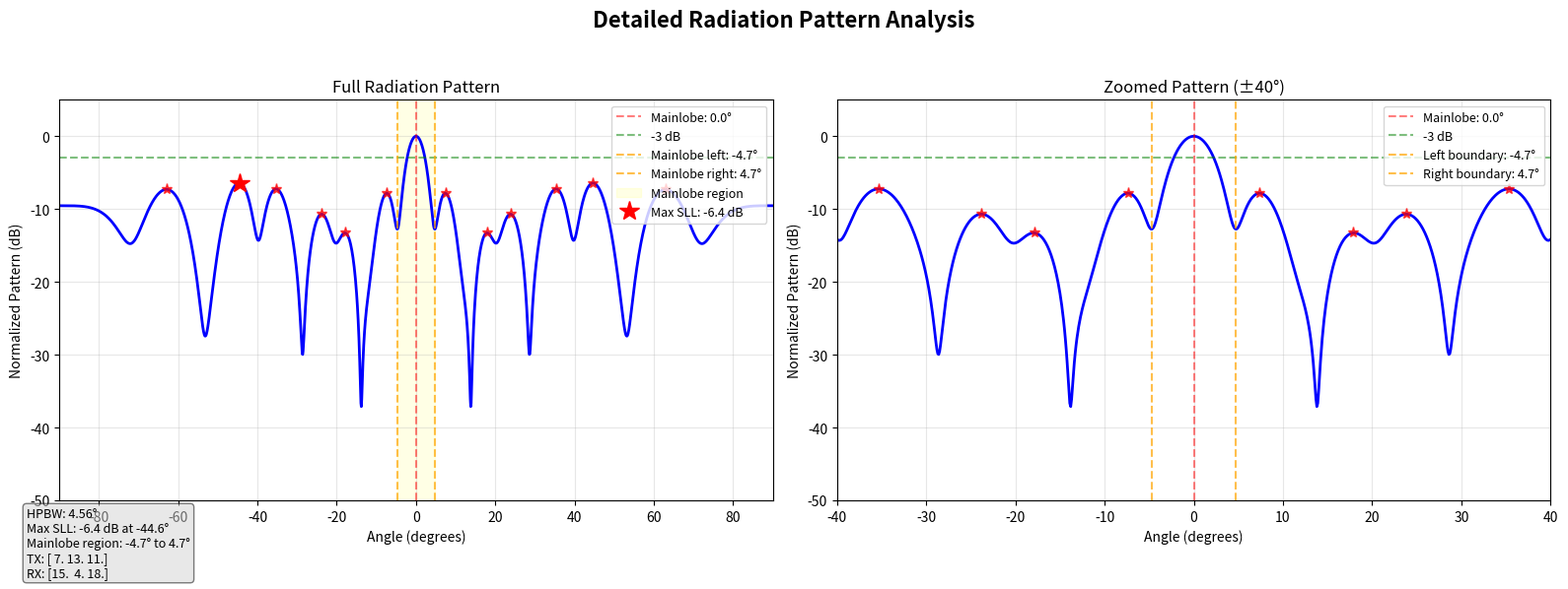
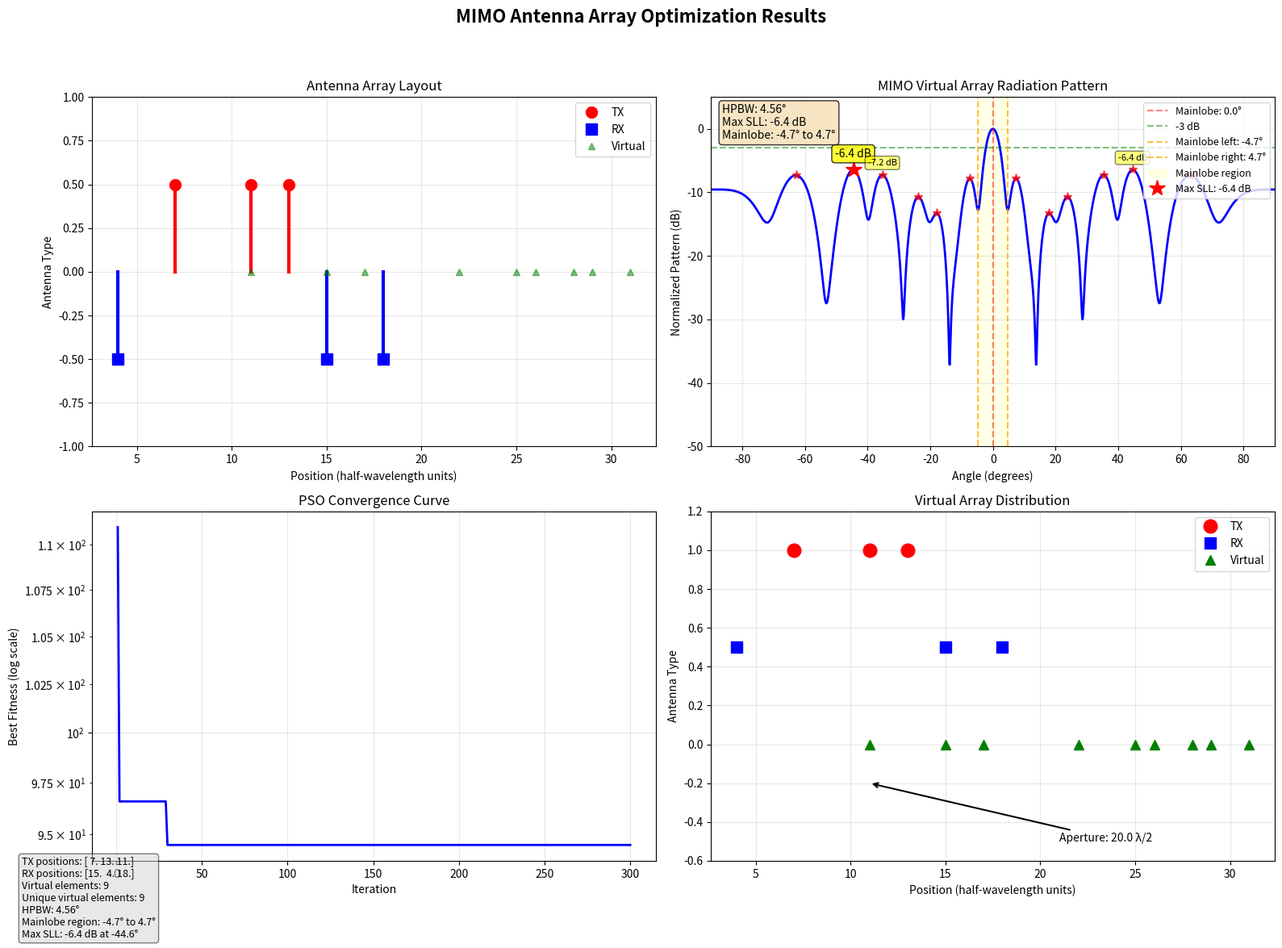

Generate these figures, in order, with matplotlib:
import numpy as np
import matplotlib.pyplot as plt
import random
import time
import os
from scipy.signal import find_peaks

class MIMOAntennaArray:
    def __init__(self, num_tx=3, num_rx=4, virtual_aperture=20, target_hpbw=4.0):
        """
        Initialize MIMO antenna array parameters
        
        Parameters:
        num_tx: Number of transmit antennas
        num_rx: Number of receive antennas
        virtual_aperture: Virtual aperture (in half-wavelength units)
        target_hpbw: Target half-power beamwidth (degrees)
        """
        self.num_tx = num_tx
        self.num_rx = num_rx
        self.virtual_aperture = virtual_aperture
        self.target_hpbw = target_hpbw
        self.wavelength = 1.0  # Normalized wavelength
        self.half_wavelength = 0.5  # Half wavelength
        
    def calculate_virtual_array(self, tx_positions, rx_positions):
        """
        Calculate MIMO virtual array positions
        
        Parameters:
        tx_positions: Transmit antenna positions (half-wavelength units)
        rx_positions: Receive antenna positions (half-wavelength units)
        
        Returns:
        virtual_positions: Virtual array positions
        """
        virtual_positions = []
        for tx_pos in tx_positions:
            for rx_pos in rx_positions:
                virtual_pos = tx_pos + rx_pos
                virtual_positions.append(virtual_pos)
        return np.sort(np.array(virtual_positions))
    
    def check_constraints(self, tx_positions, rx_positions):
        """
        Check all constraints
        
        Returns:
        violation_score: Constraint violation penalty score
        """
        violation_score = 0
        
        # 1. Check transmit antennas don't overlap
        if len(set(tx_positions)) != len(tx_positions):
            violation_score += 100
        
        # 2. Check virtual antennas don't overlap
        virtual_positions = self.calculate_virtual_array(tx_positions, rx_positions)
        if len(set(virtual_positions)) != len(virtual_positions):
            violation_score += 100
        
        # 3. Check virtual aperture constraint
        if len(virtual_positions) > 0:
            virtual_aperture_actual = virtual_positions[-1] - virtual_positions[0]
            aperture_error = abs(virtual_aperture_actual - self.virtual_aperture)
            violation_score += aperture_error * 10
        else:
            violation_score += 1000
        
        # 4. Check positions are integer multiples of half wavelength
        for pos in tx_positions:
            if not np.isclose(pos, round(pos)):
                violation_score += 50
        for pos in rx_positions:
            if not np.isclose(pos, round(pos)):
                violation_score += 50
        
        return violation_score
    
    def array_factor(self, virtual_positions, theta_degrees):
        """
        Calculate array pattern
        
        Parameters:
        virtual_positions: Virtual array positions
        theta_degrees: Angle (degrees)
        
        Returns:
        array_factor: Array factor
        """
        theta_rad = np.deg2rad(theta_degrees)
        
        # Convert to wavelength units
        k = 2 * np.pi / self.wavelength
        positions_in_wavelength = virtual_positions * self.half_wavelength
        
        # Calculate array factor
        array_factor = np.zeros_like(theta_degrees, dtype=complex)
        for pos in positions_in_wavelength:
            array_factor += np.exp(1j * k * pos * np.sin(theta_rad))
        
        return np.abs(array_factor)
    
    def calculate_hpbw(self, virtual_positions):
        """
        Calculate half-power beamwidth
        
        Returns:
        hpbw: Half-power beamwidth (degrees)
        mainlobe_angle: Main lobe direction (degrees)
        theta: Angle array
        af_normalized: Normalized array factor
        """
        # Angle range
        theta = np.linspace(-90, 90, 1801)
        
        # Calculate pattern
        af = self.array_factor(virtual_positions, theta)
        af_normalized = af / np.max(af)
        
        # Find main lobe peak
        peak_idx = np.argmax(af_normalized)
        mainlobe_angle = theta[peak_idx]
        
        # Find -3dB points (half-power points)
        half_power = 1 / np.sqrt(2)  # Approximately 0.707
        
        # Search left
        left_idx = peak_idx
        while left_idx > 0 and af_normalized[left_idx] > half_power:
            left_idx -= 1
        
        # Search right
        right_idx = peak_idx
        while right_idx < len(theta) - 1 and af_normalized[right_idx] > half_power:
            right_idx += 1
        
        # Linear interpolation for more accurate -3dB points
        if left_idx > 0 and left_idx < len(theta) - 1:
            theta_left = np.interp(half_power, 
                                  [af_normalized[left_idx], af_normalized[left_idx + 1]],
                                  [theta[left_idx], theta[left_idx + 1]])
        else:
            theta_left = theta[left_idx]
        
        if right_idx > 0 and right_idx < len(theta) - 1:
            theta_right = np.interp(half_power,
                                   [af_normalized[right_idx - 1], af_normalized[right_idx]],
                                   [theta[right_idx - 1], theta[right_idx]])
        else:
            theta_right = theta[right_idx]
        
        hpbw = theta_right - theta_left
        
        return hpbw, mainlobe_angle, theta, af_normalized
    
    def find_mainlobe_region(self, theta, af_db):
        """
        Find main lobe region by locating the first minima on both sides of the main lobe peak
        
        Parameters:
        theta: Angle array (degrees)
        af_db: Array factor in dB
        
        Returns:
        left_boundary: Index of left boundary
        right_boundary: Index of right boundary
        left_min_angle: Angle of left minimum
        right_min_angle: Angle of right minimum
        """
        # Find main lobe peak
        peak_idx = np.argmax(af_db)
        
        # Initialize boundaries
        left_boundary = 0
        right_boundary = len(theta) - 1
        
        # Find first minimum to the left of the peak
        for i in range(peak_idx, 0, -1):
            # Check if we're at the left edge
            if i == 0:
                left_boundary = 0
                break
            
            # Check if current point is a local minimum
            # A point is considered a minimum if it's lower than its neighbors
            if i > 0 and i < len(theta) - 1:
                if af_db[i] < af_db[i-1] and af_db[i] < af_db[i+1]:
                    left_boundary = i
                    break
        
        # Find first minimum to the right of the peak
        for i in range(peak_idx, len(theta)-1):
            # Check if we're at the right edge
            if i == len(theta) - 1:
                right_boundary = len(theta) - 1
                break
            
            # Check if current point is a local minimum
            if i > 0 and i < len(theta) - 1:
                if af_db[i] < af_db[i-1] and af_db[i] < af_db[i+1]:
                    right_boundary = i
                    break
        
        left_min_angle = theta[left_boundary]
        right_min_angle = theta[right_boundary]
        
        return left_boundary, right_boundary, left_min_angle, right_min_angle
    
    def calculate_sll(self, virtual_positions):
        """
        Calculate sidelobe level (SLL) - the highest level outside the main lobe
        
        Returns:
        max_sll: Maximum sidelobe level (dB)
        sll_angle: Angle of maximum sidelobe (degrees)
        sll_value: Maximum sidelobe value (dB)
        theta: Angle array
        af_db: Array factor in dB
        left_min_angle: Angle of left main lobe boundary
        right_min_angle: Angle of right main lobe boundary
        """
        # Angle range
        theta = np.linspace(-90, 90, 1801)
        
        # Calculate pattern
        af = self.array_factor(virtual_positions, theta)
        af_normalized = af / np.max(af)
        af_db = 20 * np.log10(af_normalized + 1e-10)
        
        # Find main lobe region using first minima method
        left_boundary, right_boundary, left_min_angle, right_min_angle = self.find_mainlobe_region(theta, af_db)
        
        # Create main lobe region mask
        mainlobe_region = np.zeros(len(theta), dtype=bool)
        mainlobe_region[left_boundary:right_boundary+1] = True
        
        # Find maximum in sidelobe region (outside main lobe)
        sidelobe_mask = ~mainlobe_region
        
        if np.any(sidelobe_mask):
            # Find maximum in sidelobe region
            max_sll_idx = np.argmax(af_db[sidelobe_mask])
            
            # Convert index back to full array
            full_indices = np.where(sidelobe_mask)[0]
            sll_idx = full_indices[max_sll_idx]
            
            max_sll = af_db[sll_idx]
            sll_angle = theta[sll_idx]
            sll_value = max_sll
        else:
            max_sll = -np.inf
            sll_angle = 0.0
            sll_value = -np.inf
        
        return max_sll, sll_angle, sll_value, theta, af_db, left_min_angle, right_min_angle
    
    def calculate_all_sidelobes(self, virtual_positions, threshold_db=-30, min_separation=5.0):
        """
        Calculate all sidelobes above a threshold
        
        Parameters:
        virtual_positions: Virtual array positions
        threshold_db: Threshold for sidelobe detection (dB)
        min_separation: Minimum angular separation between sidelobes (degrees)
        
        Returns:
        sll_angles: Angles of sidelobes (degrees)
        sll_values: Sidelobe values (dB)
        """
        theta = np.linspace(-90, 90, 1801)
        af = self.array_factor(virtual_positions, theta)
        af_normalized = af / np.max(af)
        af_db = 20 * np.log10(af_normalized + 1e-10)
        
        # Find main lobe region
        left_boundary, right_boundary, left_min_angle, right_min_angle = self.find_mainlobe_region(theta, af_db)
        
        # Create main lobe region mask
        mainlobe_region = np.zeros(len(theta), dtype=bool)
        mainlobe_region[left_boundary:right_boundary+1] = True
        
        # Find all peaks above threshold
        peaks, properties = find_peaks(af_db, height=threshold_db, distance=int(min_separation/0.1))
        
        # Filter peaks outside main lobe region
        sidelobe_peaks = [p for p in peaks if not mainlobe_region[p]]
        
        if len(sidelobe_peaks) > 0:
            sll_angles = theta[sidelobe_peaks]
            sll_values = af_db[sidelobe_peaks]
        else:
            sll_angles = np.array([])
            sll_values = np.array([])
        
        return sll_angles, sll_values

class PSOOptimizer:
    def __init__(self, antenna_array, num_particles=50, max_iter=200):
        """
        Initialize PSO optimizer
        
        Parameters:
        antenna_array: MIMOAntennaArray instance
        num_particles: Number of particles
        max_iter: Maximum iterations
        """
        self.antenna_array = antenna_array
        self.num_particles = num_particles
        self.max_iter = max_iter
        
        # Optimization variable dimension: 3 TX positions + 4 RX positions
        self.dim = antenna_array.num_tx + antenna_array.num_rx
        
        # PSO parameters
        self.w = 0.9  # Inertia weight
        self.c1 = 2.0  # Cognitive coefficient
        self.c2 = 2.0  # Social coefficient
        
        # Position and velocity ranges
        self.pos_min = 0
        self.pos_max = antenna_array.virtual_aperture
        
        # Initialize particles
        self.positions = None
        self.velocities = None
        self.pbest_positions = None
        self.pbest_scores = None
        self.gbest_position = None
        self.gbest_score = float('inf')
        
    def initialize_particles(self):
        """Initialize particle swarm"""
        self.positions = np.random.uniform(self.pos_min, self.pos_max, 
                                          (self.num_particles, self.dim))
        
        # Ensure positions are integers (integer multiples of half-wavelength)
        self.positions = np.round(self.positions)
        
        # Ensure transmit antennas don't overlap
        for i in range(self.num_particles):
            tx_pos = self.positions[i, :self.antenna_array.num_tx]
            while len(set(tx_pos)) != len(tx_pos):
                tx_pos = np.random.permutation(np.arange(self.pos_max + 1))[:self.antenna_array.num_tx]
            self.positions[i, :self.antenna_array.num_tx] = np.sort(tx_pos)
        
        self.velocities = np.random.uniform(-1, 1, (self.num_particles, self.dim))
        self.pbest_positions = self.positions.copy()
        self.pbest_scores = np.full(self.num_particles, float('inf'))
    
    def fitness_function(self, particle_position):
        """
        Fitness function with sidelobe level optimization
        
        Returns:
        fitness: Fitness value (lower is better)
        """
        # Separate transmit and receive antenna positions
        tx_positions = particle_position[:self.antenna_array.num_tx]
        rx_positions = particle_position[self.antenna_array.num_rx:]
        
        # Check constraints
        violation_score = self.antenna_array.check_constraints(tx_positions, rx_positions)
        if violation_score > 0:
            return violation_score + 1000
        
        # Calculate virtual array
        virtual_positions = self.antenna_array.calculate_virtual_array(tx_positions, rx_positions)
        
        if len(virtual_positions) == 0:
            return float('inf')
        
        # Calculate HPBW
        hpbw, mainlobe_angle, theta, af = self.antenna_array.calculate_hpbw(virtual_positions)
        
        # Calculate SLL
        max_sll, _, _, _, _, _, _ = self.antenna_array.calculate_sll(virtual_positions)
        
        # Main fitness: difference between HPBW and target
        hpbw_error = abs(hpbw - self.antenna_array.target_hpbw)
        
        # Additional penalty: encourage main lobe at 0 degrees
        mainlobe_error = abs(mainlobe_angle)
        
        # SLL optimization: we want to minimize sidelobe level (make it more negative)
        sll_penalty = 0
        if max_sll > -np.inf:
            # We want SLL to be as low as possible (more negative)
            # So we penalize high SLL values
            sll_penalty = max(0, max_sll + 25)  # Target: SLL < -25dB
        
        # Total fitness with weights
        fitness = hpbw_error * 3 + mainlobe_error + sll_penalty * 5 + violation_score
        
        return fitness
    
    def optimize(self):
        """Execute PSO optimization"""
        self.initialize_particles()
        
        convergence_history = []
        best_history = []
        
        print("Starting PSO optimization with sidelobe minimization...")
        start_time = time.time()
        
        for iteration in range(self.max_iter):
            # Update inertia weight (linear decrease)
            self.w = 0.9 - 0.5 * (iteration / self.max_iter)
            
            for i in range(self.num_particles):
                # Calculate current fitness
                current_fitness = self.fitness_function(self.positions[i])
                
                # Update personal best
                if current_fitness < self.pbest_scores[i]:
                    self.pbest_scores[i] = current_fitness
                    self.pbest_positions[i] = self.positions[i].copy()
                
                # Update global best
                if current_fitness < self.gbest_score:
                    self.gbest_score = current_fitness
                    self.gbest_position = self.positions[i].copy()
            
            # Record history
            convergence_history.append(np.mean(self.pbest_scores))
            best_history.append(self.gbest_score)
            
            # Update velocities and positions
            for i in range(self.num_particles):
                r1 = np.random.rand(self.dim)
                r2 = np.random.rand(self.dim)
                
                # Velocity update
                cognitive = self.c1 * r1 * (self.pbest_positions[i] - self.positions[i])
                social = self.c2 * r2 * (self.gbest_position - self.positions[i])
                self.velocities[i] = self.w * self.velocities[i] + cognitive + social
                
                # Limit velocity
                self.velocities[i] = np.clip(self.velocities[i], -2, 2)
                
                # Position update
                self.positions[i] += self.velocities[i]
                
                # Ensure positions are integers
                self.positions[i] = np.round(self.positions[i])
                
                # Ensure positions are within range
                self.positions[i] = np.clip(self.positions[i], self.pos_min, self.pos_max)
                
                # Ensure transmit antennas don't overlap
                tx_pos = self.positions[i, :self.antenna_array.num_tx]
                if len(set(tx_pos)) != len(tx_pos):
                    # If overlapping, regenerate
                    tx_pos = np.random.permutation(np.arange(self.pos_max + 1))[:self.antenna_array.num_tx]
                    self.positions[i, :self.antenna_array.num_tx] = np.sort(tx_pos)
            
            # Print progress
            if (iteration + 1) % 20 == 0:
                print(f"Iteration {iteration + 1}/{self.max_iter}, Best Fitness: {self.gbest_score:.4f}")
        
        end_time = time.time()
        print(f"\nOptimization completed in {end_time - start_time:.2f} seconds")
        print(f"Best fitness: {self.gbest_score:.4f}")
        
        return convergence_history, best_history
    
    def get_best_solution(self):
        """Get the best solution"""
        if self.gbest_position is None:
            return None, None, None
        
        tx_positions = self.gbest_position[:self.antenna_array.num_tx]
        rx_positions = self.gbest_position[self.antenna_array.num_rx:]
        virtual_positions = self.antenna_array.calculate_virtual_array(tx_positions, rx_positions)
        
        return tx_positions, rx_positions, virtual_positions

def plot_and_save_results(tx_positions, rx_positions, virtual_positions, antenna_array, best_history, filename="antenna_optimization_results.png"):
    """Plot and save results as image"""
    fig, axes = plt.subplots(2, 2, figsize=(16, 12))
    
    # 1. Antenna layout
    ax1 = axes[0, 0]
    
    # Plot transmit antennas
    for i, pos in enumerate(tx_positions):
        ax1.plot([pos, pos], [0, 0.5], 'r-', linewidth=3)
        ax1.plot(pos, 0.5, 'ro', markersize=10, label='TX' if i == 0 else "")
    
    # Plot receive antennas
    for i, pos in enumerate(rx_positions):
        ax1.plot([pos, pos], [0, -0.5], 'b-', linewidth=3)
        ax1.plot(pos, -0.5, 'bs', markersize=10, label='RX' if i == 0 else "")
    
    # Plot virtual antennas
    for i, pos in enumerate(virtual_positions):
        ax1.plot(pos, 0, 'g^', markersize=6, alpha=0.5, label='Virtual' if i == 0 else "")
    
    ax1.set_xlabel('Position (half-wavelength units)')
    ax1.set_ylabel('Antenna Type')
    ax1.set_title('Antenna Array Layout')
    ax1.legend()
    ax1.grid(True, alpha=0.3)
    ax1.set_ylim([-1, 1])
    
    # 2. Radiation pattern
    ax2 = axes[0, 1]
    theta = np.linspace(-90, 90, 1801)
    af = antenna_array.array_factor(virtual_positions, theta)
    af_normalized = af / np.max(af)
    af_db = 20 * np.log10(af_normalized + 1e-10)
    
    ax2.plot(theta, af_db, 'b-', linewidth=2)
    ax2.set_xlabel('Angle (degrees)')
    ax2.set_ylabel('Normalized Pattern (dB)')
    ax2.set_title('MIMO Virtual Array Radiation Pattern')
    ax2.grid(True, alpha=0.3)
    ax2.set_xlim([-90, 90])
    ax2.set_ylim([-50, 5])
    
    # Calculate HPBW and SLL
    hpbw, mainlobe_angle, _, _ = antenna_array.calculate_hpbw(virtual_positions)
    max_sll, sll_angle, sll_value, _, _, left_min_angle, right_min_angle = antenna_array.calculate_sll(virtual_positions)
    
    # Mark HPBW
    ax2.axvline(x=mainlobe_angle, color='r', linestyle='--', alpha=0.5, label=f'Mainlobe: {mainlobe_angle:.1f}°')
    ax2.axhline(y=-3, color='g', linestyle='--', alpha=0.5, label='-3 dB')
    
    # Mark main lobe boundaries (first minima)
    ax2.axvline(x=left_min_angle, color='orange', linestyle='--', alpha=0.7, linewidth=1.5, label=f'Mainlobe left: {left_min_angle:.1f}°')
    ax2.axvline(x=right_min_angle, color='orange', linestyle='--', alpha=0.7, linewidth=1.5, label=f'Mainlobe right: {right_min_angle:.1f}°')
    
    # Shade the main lobe region
    ax2.axvspan(left_min_angle, right_min_angle, alpha=0.1, color='yellow', label='Mainlobe region')
    
    # Also get all sidelobe peaks for display
    sll_angles, sll_values = antenna_array.calculate_all_sidelobes(virtual_positions)
    
    if not np.isinf(max_sll):
        # Mark the maximum sidelobe
        ax2.plot(sll_angle, sll_value, 'r*', markersize=15, label=f'Max SLL: {max_sll:.1f} dB')
        ax2.text(sll_angle, sll_value + 2, f'{sll_value:.1f} dB', 
                ha='center', fontsize=10, bbox=dict(boxstyle='round', facecolor='yellow', alpha=0.8))
        
        # Also mark other sidelobe peaks
        if len(sll_angles) > 0:
            ax2.plot(sll_angles, sll_values, 'r*', markersize=8, alpha=0.7)
            # Annotate the 3 highest sidelobe peaks
            if len(sll_values) > 0:
                sorted_indices = np.argsort(sll_values)[-3:][::-1]
                for i, idx in enumerate(sorted_indices):
                    if i < 3 and sll_angles[idx] != sll_angle:  # Don't annotate the same point twice
                        ax2.text(sll_angles[idx], sll_values[idx] + 1.5, f'{sll_values[idx]:.1f} dB', 
                                ha='center', fontsize=8, bbox=dict(boxstyle='round', facecolor='yellow', alpha=0.5))
    
    ax2.legend(loc='upper right', fontsize=9)
    
    # Add HPBW and SLL annotation
    ax2.text(0.02, 0.98, f'HPBW: {hpbw:.2f}°\nMax SLL: {max_sll:.1f} dB\nMainlobe: {left_min_angle:.1f}° to {right_min_angle:.1f}°', 
             transform=ax2.transAxes, verticalalignment='top',
             bbox=dict(boxstyle='round', facecolor='wheat', alpha=0.8))
    
    # 3. Convergence curve
    ax3 = axes[1, 0]
    if best_history is not None and len(best_history) > 0:
        iterations = np.arange(1, len(best_history) + 1)
        ax3.semilogy(iterations, best_history, 'b-', linewidth=2)
        ax3.set_xlabel('Iteration')
        ax3.set_ylabel('Best Fitness (log scale)')
        ax3.set_title('PSO Convergence Curve')
        ax3.grid(True, alpha=0.3)
    else:
        ax3.text(0.5, 0.5, 'No convergence data', 
                horizontalalignment='center', verticalalignment='center',
                transform=ax3.transAxes)
        ax3.set_title('PSO Convergence Curve')
    
    # 4. Virtual array distribution
    ax4 = axes[1, 1]
    
    # Plot transmit and receive antenna positions
    for i, pos in enumerate(tx_positions):
        ax4.plot(pos, 1, 'ro', markersize=12, label='TX' if i == 0 else "")
    
    for i, pos in enumerate(rx_positions):
        ax4.plot(pos, 0.5, 'bs', markersize=10, label='RX' if i == 0 else "")
    
    # Plot virtual antenna positions
    for i, pos in enumerate(virtual_positions):
        ax4.plot(pos, 0, 'g^', markersize=8, label='Virtual' if i == 0 else "")
    
    # Mark aperture
    if len(virtual_positions) > 0:
        aperture = virtual_positions[-1] - virtual_positions[0]
        ax4.annotate(f'Aperture: {aperture:.1f} λ/2', 
                    xy=(virtual_positions[0], -0.2),
                    xytext=(virtual_positions[0] + aperture/2, -0.5),
                    arrowprops=dict(arrowstyle='->', lw=1.5),
                    fontsize=10)
    
    ax4.set_xlabel('Position (half-wavelength units)')
    ax4.set_ylabel('Antenna Type')
    ax4.set_title('Virtual Array Distribution')
    ax4.legend(loc='upper right')
    ax4.grid(True, alpha=0.3)
    ax4.set_ylim([-0.6, 1.2])
    
    # Add information text
    info_text = f"TX positions: {tx_positions}\nRX positions: {rx_positions}\n"
    info_text += f"Virtual elements: {len(virtual_positions)}\n"
    info_text += f"Unique virtual elements: {len(set(virtual_positions))}\n"
    info_text += f"HPBW: {hpbw:.2f}°\n"
    info_text += f"Mainlobe region: {left_min_angle:.1f}° to {right_min_angle:.1f}°\n"
    info_text += f"Max SLL: {max_sll:.1f} dB at {sll_angle:.1f}°"
    
    plt.figtext(0.02, 0.02, info_text, fontsize=9, 
                bbox=dict(boxstyle='round', facecolor='lightgray', alpha=0.5))
    
    plt.suptitle('MIMO Antenna Array Optimization Results', fontsize=16, fontweight='bold')
    plt.tight_layout(rect=[0, 0.05, 1, 0.95])
    
    # Save the figure
    plt.savefig(filename, dpi=300, bbox_inches='tight')
    print(f"Results saved to {filename}")
    
    # Also save detailed pattern plot
    save_detailed_pattern(tx_positions, rx_positions, virtual_positions, antenna_array, 
                         filename.replace('.png', '_pattern.png'))
    
    plt.show()
    
    return fig

def save_detailed_pattern(tx_positions, rx_positions, virtual_positions, antenna_array, filename="detailed_pattern.png"):
    """Save detailed radiation pattern with focus on sidelobes"""
    fig, (ax1, ax2) = plt.subplots(1, 2, figsize=(16, 6))
    
    # Full pattern
    theta = np.linspace(-90, 90, 1801)
    af = antenna_array.array_factor(virtual_positions, theta)
    af_normalized = af / np.max(af)
    af_db = 20 * np.log10(af_normalized + 1e-10)
    
    ax1.plot(theta, af_db, 'b-', linewidth=2)
    ax1.set_xlabel('Angle (degrees)')
    ax1.set_ylabel('Normalized Pattern (dB)')
    ax1.set_title('Full Radiation Pattern')
    ax1.grid(True, alpha=0.3)
    ax1.set_xlim([-90, 90])
    ax1.set_ylim([-50, 5])
    
    # Calculate HPBW and SLL
    hpbw, mainlobe_angle, _, _ = antenna_array.calculate_hpbw(virtual_positions)
    max_sll, sll_angle, sll_value, _, _, left_min_angle, right_min_angle = antenna_array.calculate_sll(virtual_positions)
    sll_angles, sll_values = antenna_array.calculate_all_sidelobes(virtual_positions)
    
    ax1.axvline(x=mainlobe_angle, color='r', linestyle='--', alpha=0.5, label=f'Mainlobe: {mainlobe_angle:.1f}°')
    ax1.axhline(y=-3, color='g', linestyle='--', alpha=0.5, label='-3 dB')
    
    # Mark main lobe boundaries
    ax1.axvline(x=left_min_angle, color='orange', linestyle='--', alpha=0.7, linewidth=1.5, label=f'Mainlobe left: {left_min_angle:.1f}°')
    ax1.axvline(x=right_min_angle, color='orange', linestyle='--', alpha=0.7, linewidth=1.5, label=f'Mainlobe right: {right_min_angle:.1f}°')
    ax1.axvspan(left_min_angle, right_min_angle, alpha=0.1, color='yellow', label='Mainlobe region')
    
    if not np.isinf(max_sll):
        ax1.plot(sll_angle, sll_value, 'r*', markersize=15, label=f'Max SLL: {max_sll:.1f} dB')
        if len(sll_angles) > 0:
            ax1.plot(sll_angles, sll_values, 'r*', markersize=8, alpha=0.7)
    
    ax1.legend(loc='upper right', fontsize=9)
    
    # Zoomed pattern around main lobe
    zoom_range = 40
    ax2.plot(theta, af_db, 'b-', linewidth=2)
    ax2.set_xlabel('Angle (degrees)')
    ax2.set_ylabel('Normalized Pattern (dB)')
    ax2.set_title(f'Zoomed Pattern (±{zoom_range}°)')
    ax2.grid(True, alpha=0.3)
    ax2.set_xlim([-zoom_range, zoom_range])
    ax2.set_ylim([-50, 5])
    
    ax2.axvline(x=mainlobe_angle, color='r', linestyle='--', alpha=0.5, label=f'Mainlobe: {mainlobe_angle:.1f}°')
    ax2.axhline(y=-3, color='g', linestyle='--', alpha=0.5, label='-3 dB')
    
    # Mark main lobe boundaries if within zoom range
    if np.abs(left_min_angle) <= zoom_range:
        ax2.axvline(x=left_min_angle, color='orange', linestyle='--', alpha=0.7, linewidth=1.5, label=f'Left boundary: {left_min_angle:.1f}°')
    if np.abs(right_min_angle) <= zoom_range:
        ax2.axvline(x=right_min_angle, color='orange', linestyle='--', alpha=0.7, linewidth=1.5, label=f'Right boundary: {right_min_angle:.1f}°')
    
    if not np.isinf(max_sll) and np.abs(sll_angle) <= zoom_range:
        ax2.plot(sll_angle, sll_value, 'r*', markersize=15, label=f'Max SLL: {max_sll:.1f} dB')
    
    # Filter sidelobes within zoom range
    if len(sll_angles) > 0:
        within_range = np.abs(sll_angles) <= zoom_range
        if np.any(within_range):
            ax2.plot(sll_angles[within_range], sll_values[within_range], 'r*', markersize=8, alpha=0.7)
    
    ax2.legend(loc='upper right', fontsize=9)
    
    # Add statistics
    stats_text = f"HPBW: {hpbw:.2f}°\nMax SLL: {max_sll:.1f} dB at {sll_angle:.1f}°\n"
    stats_text += f"Mainlobe region: {left_min_angle:.1f}° to {right_min_angle:.1f}°\n"
    stats_text += f"TX: {tx_positions}\nRX: {rx_positions}"
    
    plt.figtext(0.02, 0.02, stats_text, fontsize=9, 
                bbox=dict(boxstyle='round', facecolor='lightgray', alpha=0.5))
    
    plt.suptitle('Detailed Radiation Pattern Analysis', fontsize=16, fontweight='bold')
    plt.tight_layout(rect=[0, 0.05, 1, 0.95])
    plt.savefig(filename, dpi=300, bbox_inches='tight')
    plt.close()

def main():
    """Main function"""
    # Initialize MIMO antenna array
    mimo_array = MIMOAntennaArray(
        num_tx=3,
        num_rx=4,
        virtual_aperture=20,
        target_hpbw=4.0
    )
    
    # Initialize PSO optimizer
    pso_optimizer = PSOOptimizer(
        antenna_array=mimo_array,
        num_particles=50,
        max_iter=300
    )
    
    # Execute optimization
    print("=" * 60)
    print("MIMO Antenna Array Optimization with Sidelobe Minimization")
    print("=" * 60)
    print(f"Number of TX antennas: {mimo_array.num_tx}")
    print(f"Number of RX antennas: {mimo_array.num_rx}")
    print(f"Virtual aperture: {mimo_array.virtual_aperture} half-wavelengths")
    print(f"Target HPBW: {mimo_array.target_hpbw} degrees")
    print("=" * 60)
    
    convergence_history, best_history = pso_optimizer.optimize()
    
    # Get optimal solution
    tx_positions, rx_positions, virtual_positions = pso_optimizer.get_best_solution()
    
    if tx_positions is not None:
        print("\n" + "=" * 60)
        print("OPTIMAL SOLUTION FOUND")
        print("=" * 60)
        print(f"TX positions (half-wavelengths): {tx_positions}")
        print(f"RX positions (half-wavelengths): {rx_positions}")
        print(f"Virtual array positions (half-wavelengths):")
        print(f"  {virtual_positions}")
        
        # Calculate performance metrics
        if len(virtual_positions) > 0:
            virtual_aperture = virtual_positions[-1] - virtual_positions[0]
        else:
            virtual_aperture = 0
            
        hpbw, mainlobe_angle, theta, af = mimo_array.calculate_hpbw(virtual_positions)
        max_sll, sll_angle, sll_value, _, _, left_min_angle, right_min_angle = mimo_array.calculate_sll(virtual_positions)
        
        print(f"\nPerformance Metrics:")
        print(f"  Virtual aperture: {virtual_aperture:.2f} half-wavelengths")
        print(f"  HPBW: {hpbw:.2f} degrees")
        print(f"  Mainlobe direction: {mainlobe_angle:.2f} degrees")
        print(f"  Mainlobe region: {left_min_angle:.1f}° to {right_min_angle:.1f}°")
        print(f"  Maximum sidelobe level: {max_sll:.1f} dB at {sll_angle:.1f}°")
        print(f"  Number of virtual elements: {len(virtual_positions)}")
        print(f"  Number of unique virtual elements: {len(set(virtual_positions))}")
        
        # Check constraints
        violation_score = mimo_array.check_constraints(tx_positions, rx_positions)
        if violation_score == 0:
            print("  All constraints satisfied!")
        else:
            print(f"  Constraints violated with score: {violation_score}")
        
        print("=" * 60)
        
        # Plot and save results
        print("\nGenerating and saving plots...")
        fig = plot_and_save_results(tx_positions, rx_positions, virtual_positions, 
                                   mimo_array, best_history, "antenna_optimization_results.png")
        
        # Save antenna positions to text file
        with open("antenna_positions.txt", "w") as f:
            f.write("MIMO Antenna Array Optimization Results\n")
            f.write("=" * 50 + "\n")
            f.write(f"TX positions (half-wavelengths): {tx_positions}\n")
            f.write(f"RX positions (half-wavelengths): {rx_positions}\n")
            f.write(f"Virtual aperture: {virtual_aperture:.2f} half-wavelengths\n")
            f.write(f"HPBW: {hpbw:.2f} degrees\n")
            f.write(f"Mainlobe direction: {mainlobe_angle:.2f} degrees\n")
            f.write(f"Mainlobe region: {left_min_angle:.1f}° to {right_min_angle:.1f}°\n")
            f.write(f"Maximum sidelobe level: {max_sll:.1f} dB at {sll_angle:.1f}°\n")
            f.write(f"Number of virtual elements: {len(virtual_positions)}\n")
            f.write(f"Number of unique virtual elements: {len(set(virtual_positions))}\n")
        
        print("Antenna positions saved to 'antenna_positions.txt'")
    else:
        print("No feasible solution found. Try increasing the number of iterations or particles.")

if __name__ == "__main__":
    # Set random seed for reproducible results
    np.random.seed(42)
    random.seed(42)
    
    # Run main program
    main()
